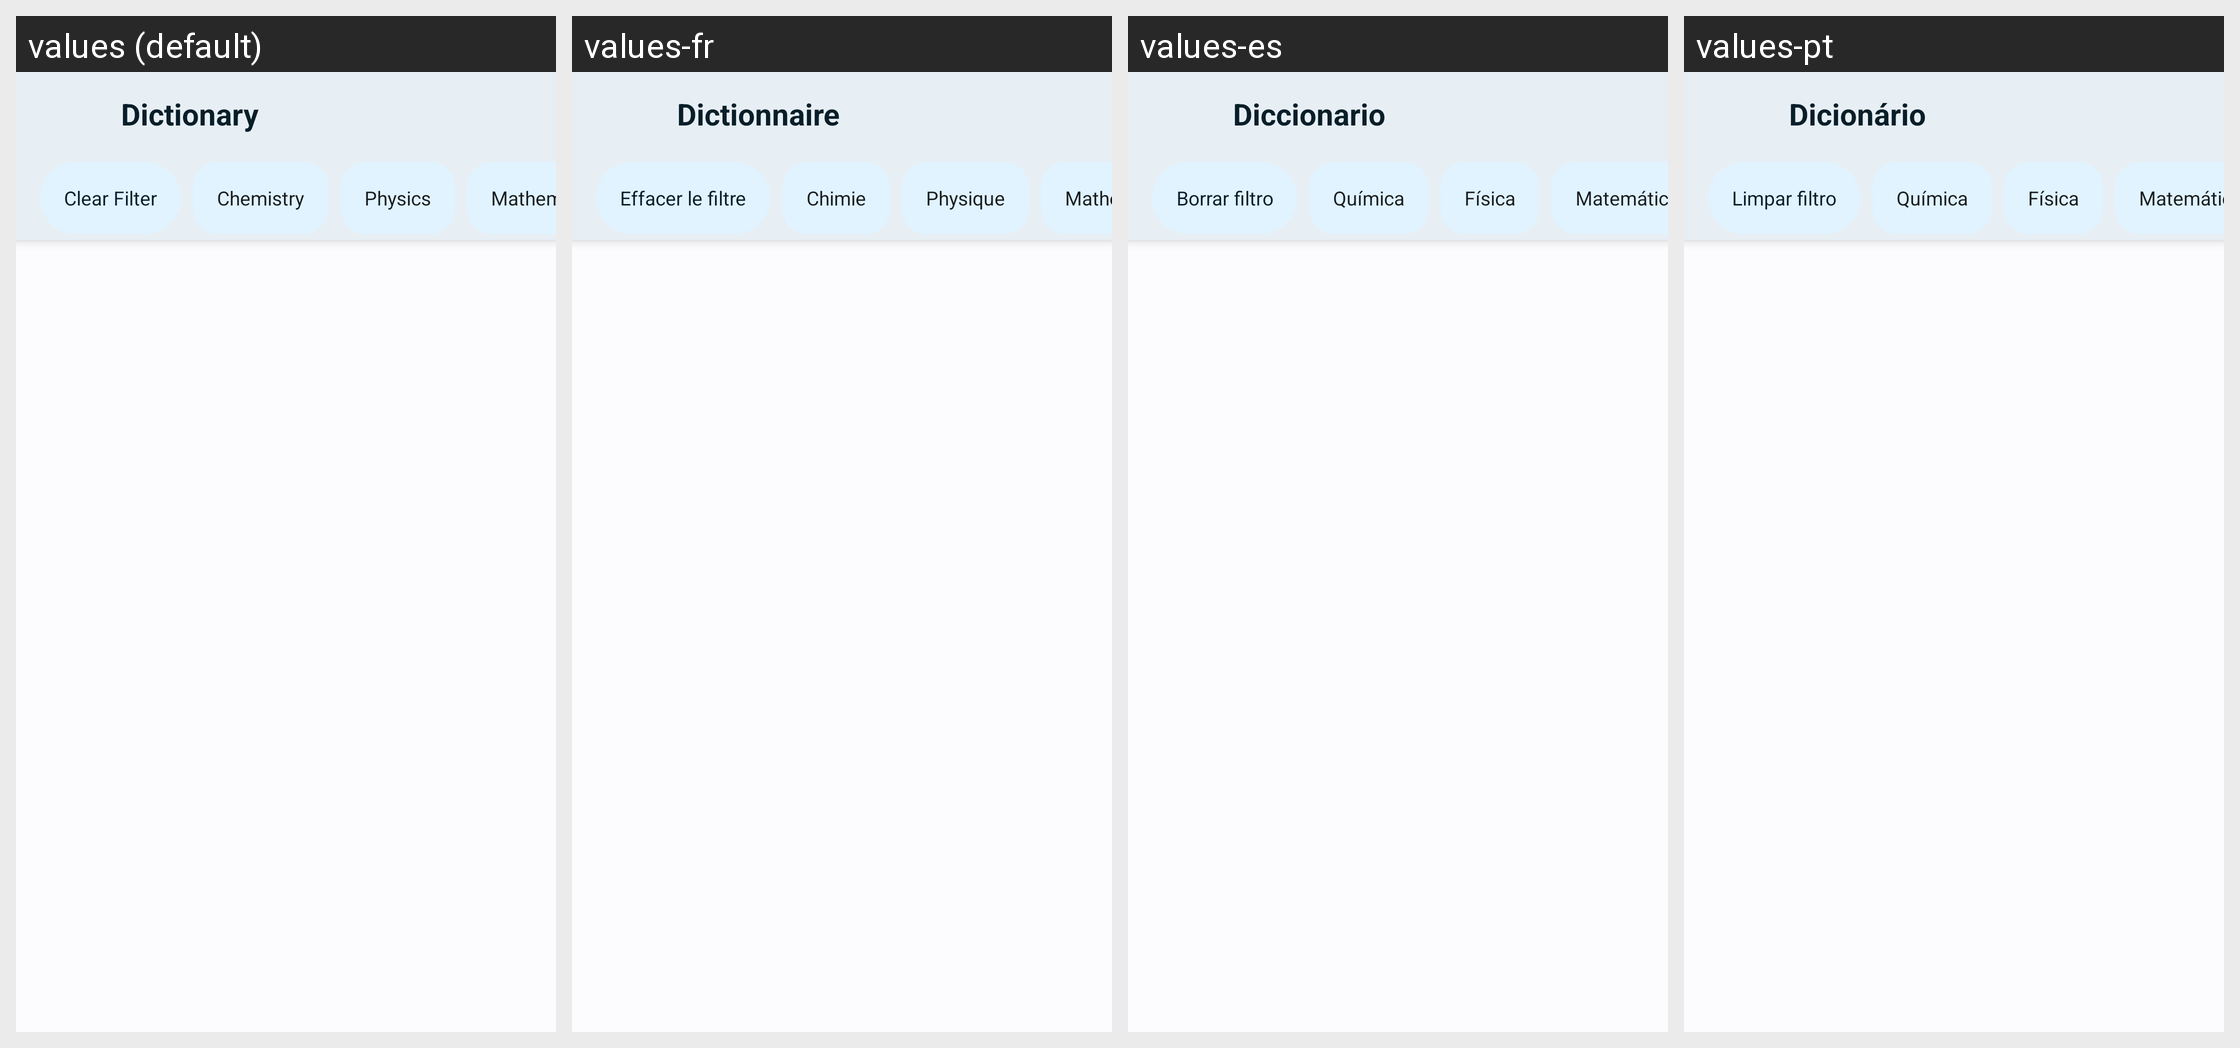

Locale-by-locale string values for the Android screen shown in this grid:
Android screen res/layout/a_dictionary.xml rendered under 4 locales, left to right: values (default), values-fr, values-es, values-pt. Device: Nexus 5 (rendered at 1080×1920; each locale shown at half size, 540×960, under a caption strip naming it); theme AppTheme.
Other locales in the repository, not shown: values-ar, values-de, values-hi, values-in, values-it, values-ja, values-ko, values-pt-rBR, values-ru, values-th, values-vi, values-zh, values-zh-rTW.
Strings drawn on this screen, with the default value and each locale's value (text and hints the layout hard-codes, and strings that could not be matched under every locale, appear in the picture but are not listed):

dictionary
  values: Dictionary
  values-fr: Dictionnaire
  values-es: Diccionario
  values-pt: Dicionário

clear_filter
  values: Clear Filter
  values-fr: Effacer le filtre
  values-es: Borrar filtro
  values-pt: Limpar filtro

chip_chemistry
  values: Chemistry
  values-fr: Chimie
  values-es: Química
  values-pt: Química

chip_physics
  values: Physics
  values-fr: Physique
  values-es: Física
  values-pt: Física

chip_math
  values: Mathematics
  values-fr: Mathématiques
  values-es: Matemáticas
  values-pt: Matemática
